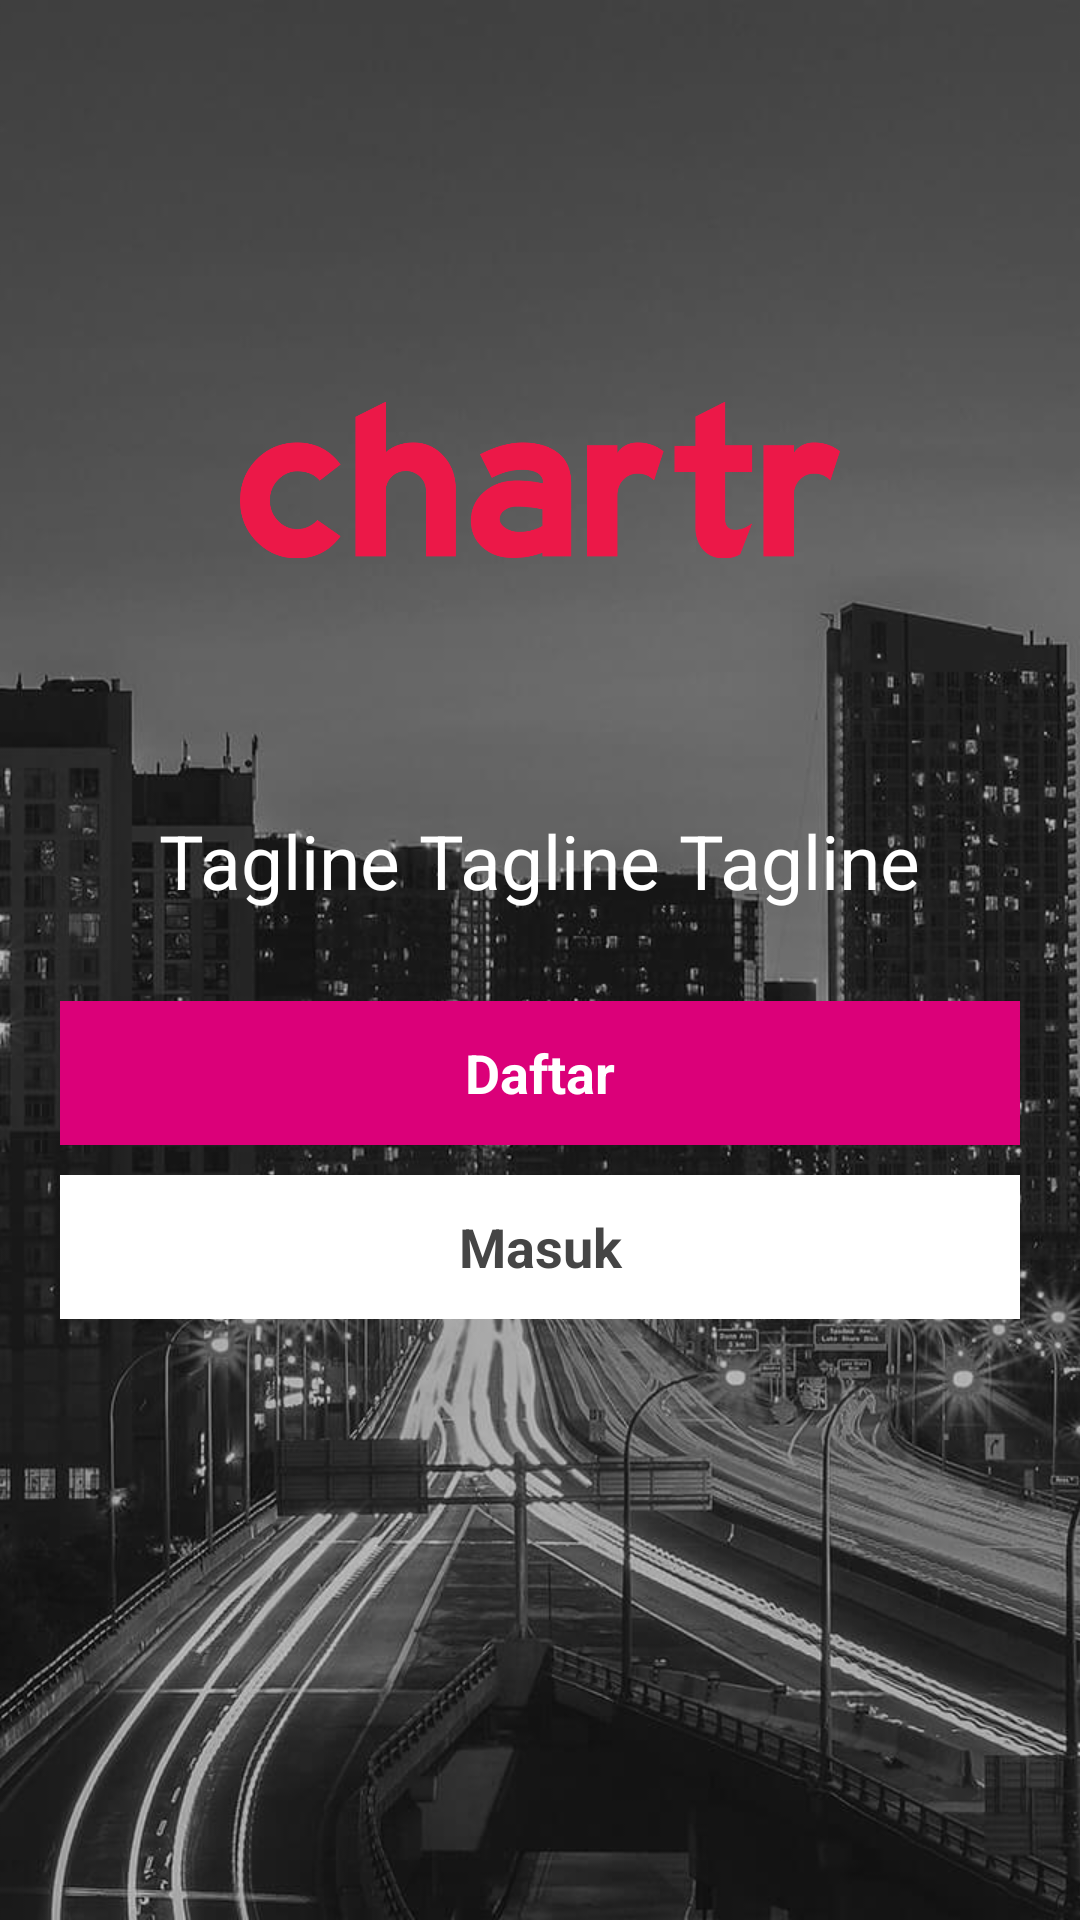

Layout XML and referenced resources for this Android screen:
<!-- AndroidManifest.xml: application theme MyTheme -->
<!-- res/layout/activity_welcome.xml -->
<RelativeLayout xmlns:android="http://schemas.android.com/apk/res/android"
    android:layout_width="match_parent"
    android:layout_height="match_parent"
    android:background="@drawable/welcome_bg"
    >
    <ImageView
        android:layout_width="wrap_content"
        android:layout_height="wrap_content"
        android:src="@drawable/welcome_bg"
        android:scaleType="centerCrop"/>

    <LinearLayout
        android:layout_width="match_parent"
        android:layout_height="wrap_content"
        android:layout_margin="20dp"
        android:orientation="vertical">

        <ImageView
            android:id="@+id/imageView"
            android:layout_width="200dp"
            android:layout_height="200dp"
            android:layout_gravity="center_horizontal"
            android:layout_marginBottom="10dp"
            android:layout_marginTop="40dp"
            android:src="@drawable/satu" />

        <TextView
            android:id="@+id/textView"
            android:layout_width="wrap_content"
            android:layout_height="wrap_content"
            android:layout_gravity="center_horizontal"
            android:layout_marginBottom="10dp"
            android:text="Tagline Tagline Tagline"
            android:textColor="#FFFFFF"
            android:textSize="25dp" />
        <Button
            android:layout_marginTop="20dp"
            android:id="@+id/register_button"
            android:layout_width="match_parent"
            android:layout_height="wrap_content"
            android:layout_gravity="center_horizontal"
            android:layout_marginBottom="10dp"
            android:background="#DB0079"
            android:text="Daftar"
            android:textColor="#FFFFFF"
            android:textStyle="bold" />
        <Button
            android:id="@+id/login_button"
            android:layout_width="match_parent"
            android:layout_height="wrap_content"
            android:layout_gravity="center_horizontal"
            android:background="#FFFFFF"
            android:text="Masuk"
            android:textColor="#454545"
            android:textStyle="bold" />

    </LinearLayout>


</RelativeLayout>
<!-- resources referenced by this layout -->
<resources>
  <!-- drawable satu: png bitmap (drawable, 9763 bytes) -->
  <!-- drawable welcome_bg: jpg bitmap (drawable, 221127 bytes) -->
  <style name="MyTheme" parent="@android:style/Theme.Holo.Light">
  
  
          <item name="android:actionBarStyle">@style/MyActionBar</item>
          <item name="android:actionBarTabTextStyle">@style/MyActionBarTabText</item>
          <item name="android:actionMenuTextColor">#DB0079</item>
      </style>
  <style name="MyActionBar" parent="@android:style/Widget.Holo.ActionBar">
          <item name="android:titleTextStyle">@style/MyActionBarTitleText</item>
          <item name="android:background">#DB0079</item>
      </style>
  <style name="MyActionBarTabText" parent="@android:style/Widget.Holo.ActionBar.TabText">
          <item name="android:textColor">#FFFFFF</item>
      </style>
  <style name="MyActionBarTitleText" parent="@android:style/TextAppearance.Holo.Widget.ActionBar.Title">
          <item name="android:textColor">#FFFFFF</item>
          <item name="android:textStyle">bold</item>
      </style>
</resources>
